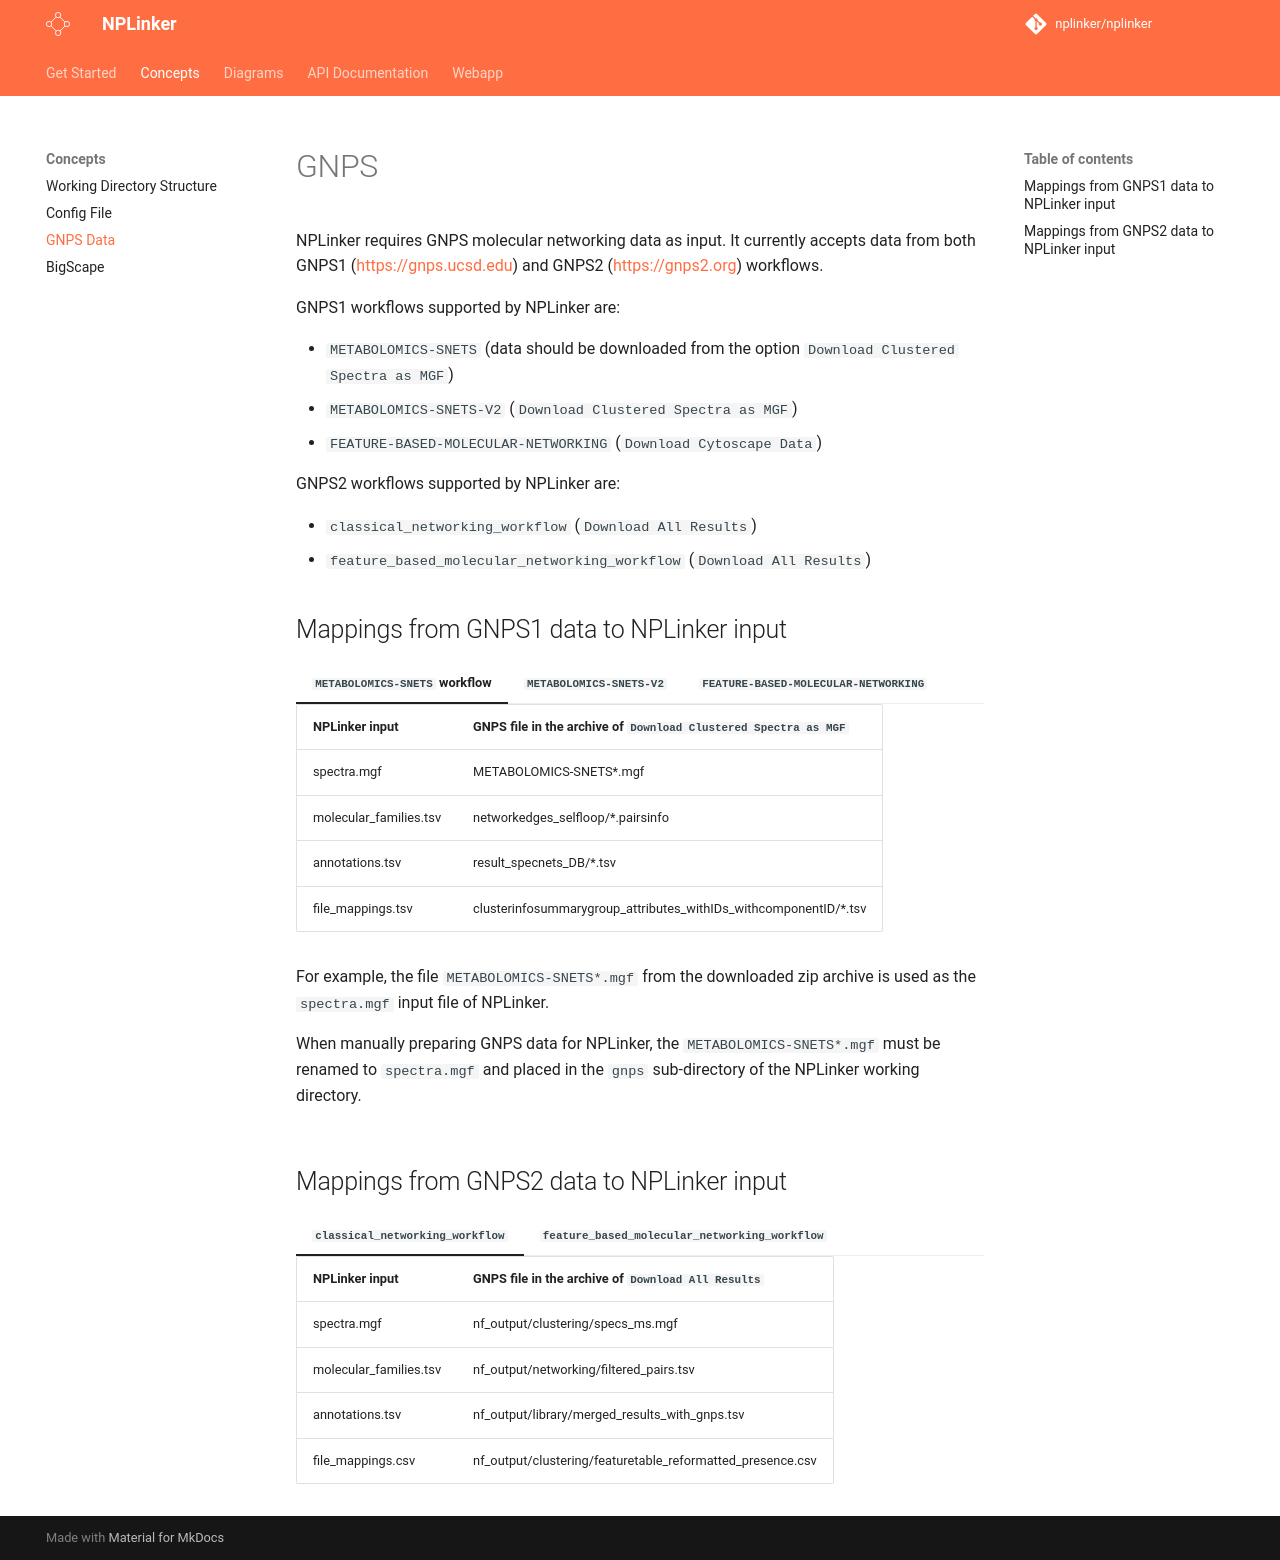

repository: NPLinker/nplinker · page: 2.0.0/concepts/gnps_data/index.html · generator: mkdocs

# GNPS

NPLinker requires GNPS molecular networking data as input. It currently accepts data from both GNPS1
(https://gnps.ucsd.edu) and GNPS2 (https://gnps2.org) workflows.


GNPS1 workflows supported by NPLinker are:

- `METABOLOMICS-SNETS` (data should be downloaded from the option `Download Clustered Spectra as MGF`)
- `METABOLOMICS-SNETS-V2` (`Download Clustered Spectra as MGF`)
- `FEATURE-BASED-MOLECULAR-NETWORKING` (`Download Cytoscape Data`)

GNPS2 workflows supported by NPLinker are:

- `classical_networking_workflow` (`Download All Results`)
- `feature_based_molecular_networking_workflow` (`Download All Results`)

## Mappings from GNPS1 data to NPLinker input

=== "`METABOLOMICS-SNETS` workflow"

    | NPLinker input         | GNPS file in the archive of `Download Clustered Spectra as MGF`  |
    | ---------------------- | ---------------------------------------------------------------- |
    | spectra.mgf            | METABOLOMICS-SNETS*.mgf                                          |
    | molecular_families.tsv | networkedges_selfloop/*.pairsinfo                                |
    | annotations.tsv        | result_specnets_DB/*.tsv                                         |
    | file_mappings.tsv      | clusterinfosummarygroup_attributes_withIDs_withcomponentID/*.tsv |

    For example, the file `METABOLOMICS-SNETS*.mgf` from the downloaded zip archive is used as 
    the `spectra.mgf` input file of NPLinker. 
    
    When manually preparing GNPS data for NPLinker, the `METABOLOMICS-SNETS*.mgf` must be renamed to
    `spectra.mgf` and placed in the `gnps` sub-directory of the NPLinker working directory.
    

=== "`METABOLOMICS-SNETS-V2`"

    | NPLinker input         | GNPS file in the archive of `Download Clustered Spectra as MGF`             |
    | ---------------------- | --------------------------------------------------------------------------- |
    | spectra.mgf            | METABOLOMICS-SNETS-V2*.mgf                                                  |
    | molecular_families.tsv | networkedges_selfloop/*.selfloop                                            |
    | annotations.tsv        | result_specnets_DB/*.tsv                                                    |
    | file_mappings.tsv      | clusterinfosummarygroup_attributes_withIDs_withcomponentID/*.clustersummary |


=== "`FEATURE-BASED-MOLECULAR-NETWORKING`"

    | NPLinker input         | GNPS file in the archive of `Download Cytoscape Data` |
    | ---------------------- | ----------------------------------------------------- |
    | spectra.mgf            | spectra/*.mgf                                         |
    | molecular_families.tsv | networkedges_selfloop/*.selfloop                      |
    | annotations.tsv        | DB_result/*.tsv                                       |
    | file_mappings.csv      | quantification_table/*.csv                            |

    Note that `file_mappings.csv` is a CSV file, not a TSV file, different from the other GNPS1 workflows.

## Mappings from GNPS2 data to NPLinker input

=== "`classical_networking_workflow`"

    | NPLinker input         | GNPS file in the archive of `Download All Results`          |
    | ---------------------- | ------------------------------------------------------------|
    | spectra.mgf            | nf_output/clustering/specs_ms.mgf                           |
    | molecular_families.tsv | nf_output/networking/filtered_pairs.tsv                     |
    | annotations.tsv        | nf_output/library/merged_results_with_gnps.tsv              |
    | file_mappings.csv      |  nf_output/clustering/featuretable_reformatted_presence.csv |

=== "`feature_based_molecular_networking_workflow`"
    
    | NPLinker input         | GNPS file in the archive of `Download All Results` |
    | ---------------------- | -------------------------------------------------- |
    | spectra.mgf            | nf_output/clustering/specs_ms.mgf                  |
    | molecular_families.tsv | nf_output/networking/filtered_pairs.tsv            |
    | annotations.tsv        | nf_output/library/merged_results_with_gnps.tsv     |
    | file_mappings.csv      | nf_output/clustering/featuretable_reformated.csv   |
